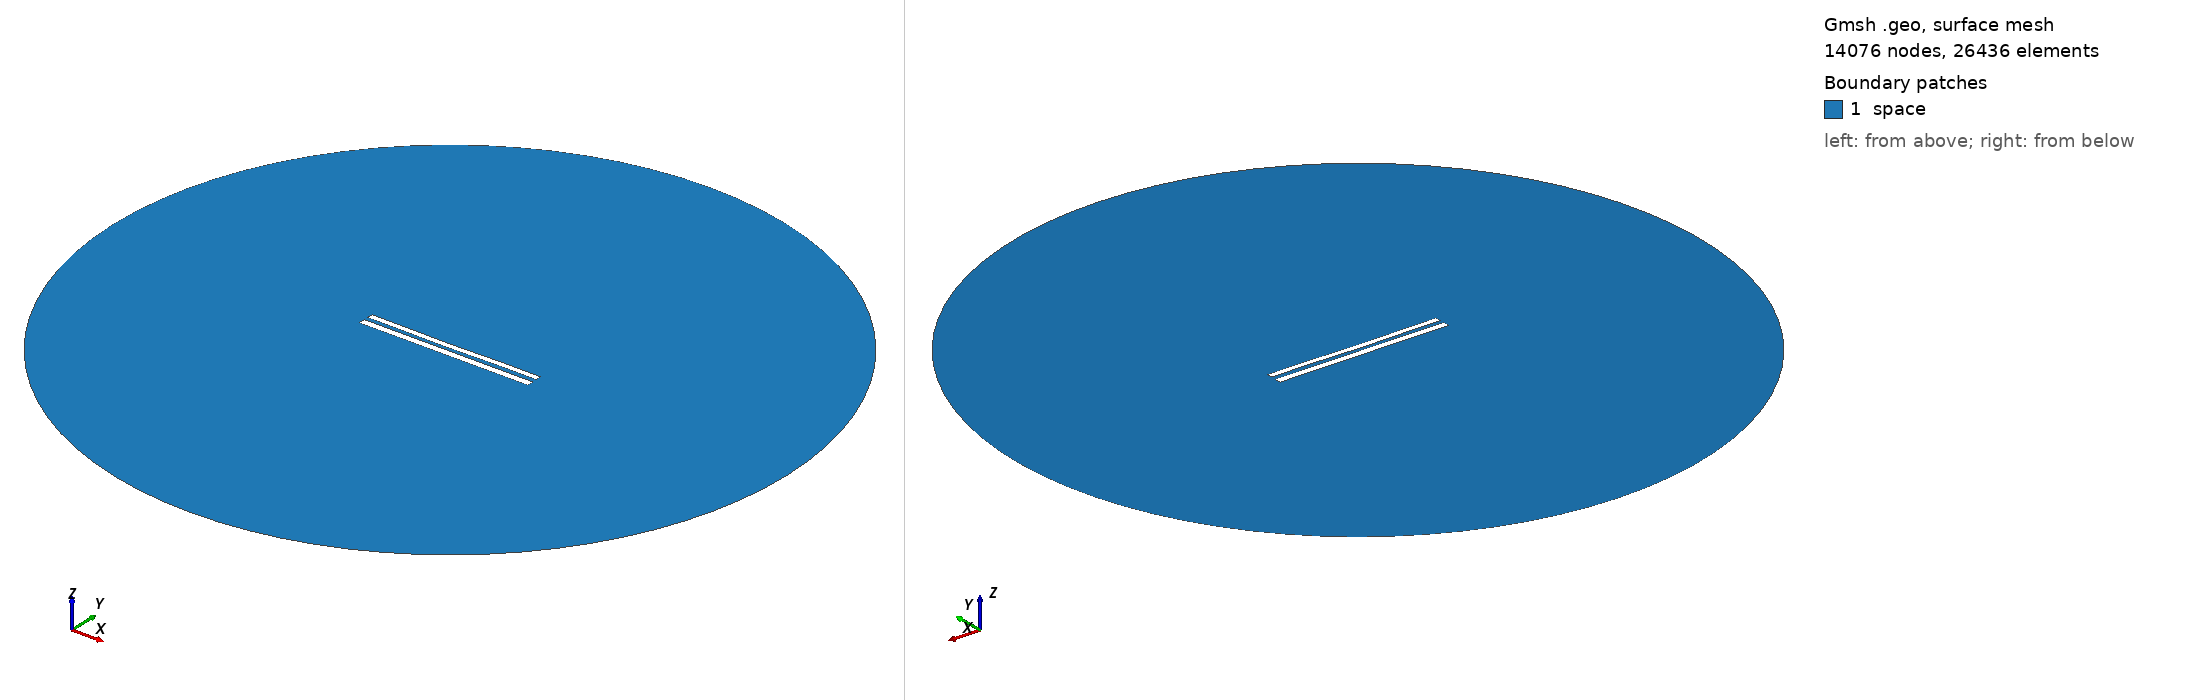

Gmsh geometry script, surface-meshed: 14076 nodes, 26436 surface elements. Boundary patches (legend numbers): 1 space. Left view from above one corner, right view from below the opposite corner. Legend entries are the model's physical surfaces. The drawing asked Gmsh for element sizes between 1% and 20% of the model's largest extent; the script's own settings can give other sizes.

=== 9134.geo (drawn) ===
//---------------------------------------
// Geometry kernel
//---------------------------------------

SetFactory("OpenCASCADE");



//---------------------------------------
// Parameters of the geometry
//---------------------------------------

// Overetch of the upper plate
overetch = 0.25;

// Distance between the plates
distance = 2.5;

// Discretization over the x axis (for the deformation)
nx = 50; 

// Length of the plate
L = 100 - overetch; 

// Number of modes
n = 4; 

// 1st mode coefficient
coeff(1) = 0.07499999999999998;
beta(1) = 0.596864 * 3.1415926535 / L;

// 2nd mode coefficient
coeff(2) = -0.15;
beta(2) = 1.49418 * 3.1415926535 / L;

// 3rd mode coefficient
coeff(3) = -0.075;
beta(3) = 2.50025 * 3.1415926535 / L;

// 4th mode coefficient
coeff(4) = 0.07499999999999998;
beta(4) = 3.49999 * 3.1415926535 / L;



//---------------------------------------
// Upper plate (deformed rectangle)
//---------------------------------------

// Coordiantes of the upper plate
xmin = -50;
xmax = 50 - overetch;

// Height of the upper plate
yheight = 4 - 2 * overetch;

// Indexes of the points
UpperID[] = {};
LowerID[] = {};
LeftID[] = {};
RightID[] = {};

// Point index
p = 1;

// Horizontal edges
For i In {1:nx}
    x = xmin + (i-1)*(xmax - xmin)/(nx-1);

    y_bottom = distance / 2 + overetch;
    For j In {1:n}
        C = (Cosh(beta(j)*L) + Cos(beta(j)*L)) / (Sinh(beta(j)*L) + Sin(beta(j)*L));
        y_bottom  = y_bottom + coeff(j) * (Cosh(beta(j)*(x+50)) - Cos(beta(j)*(x+50)) - C * (Sinh(beta(j)*(x+50)) - Sin(beta(j)*(x+50))));
    EndFor

    y_top = y_bottom + yheight;

    Point(p) = {x, y_top, 0, 1.0};
    UpperID[i] = p;
    p = p + 1;

    Point(p) = {x, y_bottom, 0, 1.0};
    LowerID[i] = p;
    p = p + 1;
EndFor

// Create point lists
UpperPts[] = {}; LowerPts[] = {};
For i In {1:nx}
  UpperPts[] += {UpperID[i]};
  LowerPts[] += {LowerID[i]};
EndFor

// Build splines
Spline(1) = {UpperPts[]};
Spline(2) = {LowerPts[]};
Line(3) = {LowerPts[nx-1], UpperPts[nx-1]};
Line(4) = {LowerPts[0], UpperPts[0]};

// Build the plane surface
Curve Loop(1) = {2, 3, -1, -4};
Plane Surface(1) = {1};



//---------------------------------------
// Lower plate (rectangle)
//---------------------------------------

// Vertices
Point(1001) = {-50, -1, 0, 1.0};
Point(1002) = { 50, -1, 0, 1.0};
Point(1003) = { 50,  -5, 0, 1.0};
Point(1004) = {-50,  -5, 0, 1.0};

// Edges
Line(5) = {1001, 1002};
Line(6) = {1002, 1003};
Line(7) = {1003, 1004};
Line(8) = {1004, 1001};

// Plane surface
Line Loop(2) = {5, 6, 7, 8};
Plane Surface(2) = {2}; 



//---------------------------------------
// Outer (fictious) boundary
//---------------------------------------

// Points
Point(1005) = {0, 0, 0};       // Center
Point(1006) = {200, 0, 0};     // Start point
Point(1007) = {0, 200, 0};     // 90 degrees
Point(1008) = {-200, 0, 0};    // 180 degrees
Point(1009) = {0, -200, 0};    // 270 degrees

// Circle arcs (each needs start, center, end)
Circle(9) = {1006, 1005, 1007};
Circle(10) = {1007, 1005, 1008};
Circle(11) = {1008, 1005, 1009};
Circle(12) = {1009, 1005, 1006};

// Plane surface for the entire domain
Curve Loop(3) = {9, 10, 11, 12};
Surface(3) = {3};

// Subtract the plates from the whole domain to obtain the actual domain where we want to solve the equations
BooleanDifference{ Surface{3}; Delete; }{ Surface{1}; Surface{2}; Delete; }




//---------------------------------------
// Transfinite Lines/Curves
//---------------------------------------

// Set the number of points on the boundaries
r = 7;

// Plates
Transfinite Curve {1, 2} = 50*r Using Progression 1;
Transfinite Curve {3, 4} = 2*r Using Progression 1;
Transfinite Line {5, 7} = 50*r Using Progression 1;
Transfinite Line {6, 8} = 2*r Using Progression 1;

// Outer boundary
Transfinite Line {9, 10, 11, 12} = 20 Using Progression 1;



//---------------------------------------
// Physical groups
//---------------------------------------                

// Physical curves (boundaries)
Physical Line("force_segment", 10) = {2};
Physical Line("upper_plate", 11) = {1, 3, 4};
Physical Line("lower_plate", 12) = {5, 6, 7, 8};
Physical Line("boundary", 20) = {9, 10, 11, 12};

// Physical Surfaces
Physical Surface("space", 30) = {3};



//---------------------------------------
// 6. Generate the Mesh
//---------------------------------------

// 2D mesh generation
Mesh 2;
